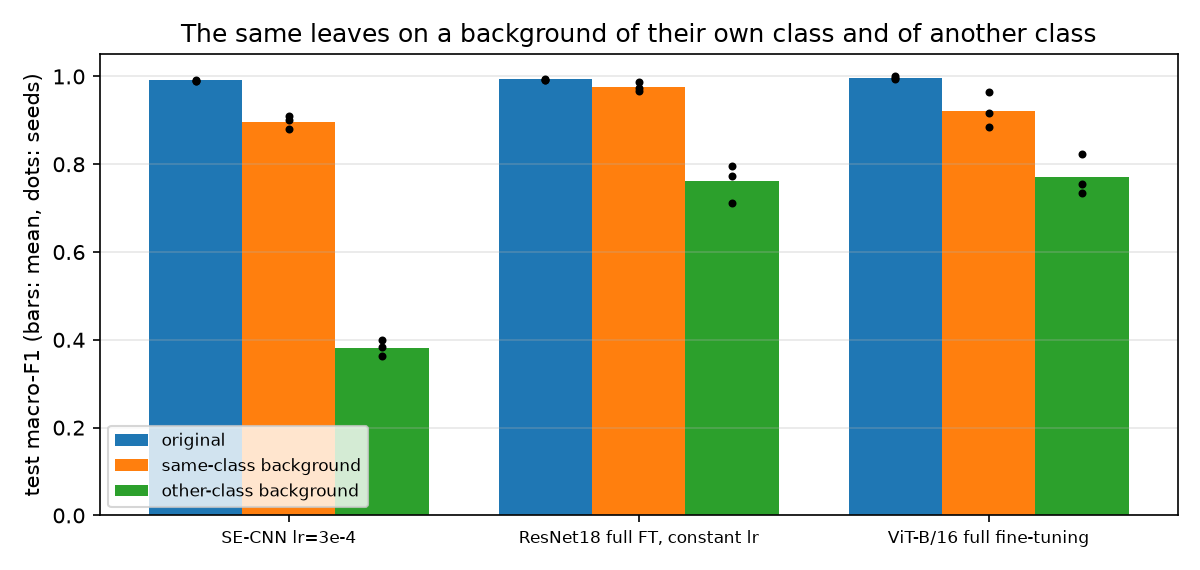

Values plotted in this chart, from the file beside it:
model, variant, macro-F1, prediction = class of the background pho…
SE-CNN lr=3e-4, same-class background, 0.897 ± 0.016, 
SE-CNN lr=3e-4, other-class background, 0.381 ± 0.018, 0.454 ± 0.023
ResNet18 full FT, constant lr, same-class background, 0.976 ± 0.010, 
ResNet18 full FT, constant lr, other-class background, 0.761 ± 0.044, 0.156 ± 0.037
ViT-B/16 full fine-tuning, same-class background, 0.922 ± 0.041, 
ViT-B/16 full fine-tuning, other-class background, 0.771 ± 0.046, 0.124 ± 0.025
